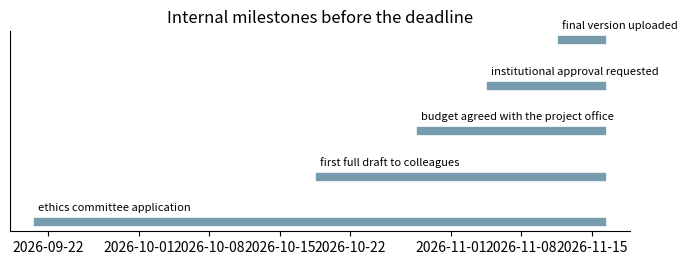

Here is the Python script that generated this plot:
# Setup: common libraries and the self-check helper used in the exercises.
import numpy as np
import matplotlib.pyplot as plt
plt.rcParams.update({"figure.dpi": 110, "axes.spines.top": False, "axes.spines.right": False})
SEED = 2026

def check(name, value, expected, tol=1e-6):
    """Compare an exercise answer with the reference value and print feedback."""
    if value is None:
        print(f"[{name}] Not attempted yet. Replace None with your answer and run the cell again.")
        return
    try:
        ok = bool(np.allclose(np.asarray(value, dtype=float), np.asarray(expected, dtype=float), atol=tol))
    except (TypeError, ValueError):
        ok = value == expected
    print(f"[{name}] " + ("Correct." if ok else "Not yet. Revisit the explanation above and try again."))

import pandas as pd
deadline = np.datetime64("2026-11-16")
STEPS = {"ethics committee application": 40, "first full draft to colleagues": 20, "budget agreed with the project office": 12,
         "institutional approval requested": 7, "final version uploaded": 2}
plan = pd.DataFrame({"step": list(STEPS), "business days before": list(STEPS.values())})
plan["date"] = [np.busday_offset(deadline, -d, roll="backward") for d in plan["business days before"]]
plan

#@title Reference solution (run this cell; open it only after trying)
def _date_reference():
    return str(np.busday_offset(deadline, -10, roll="backward"))

ten_days_before = None  # your computation
check("Exercise 1", ten_days_before, _date_reference())
fig, ax = plt.subplots(figsize=(8, 2.6))
for i, (s, d) in enumerate(zip(plan["step"], plan["date"])):
    ax.plot([d, deadline], [i, i], lw=6, color="#1D5B78", alpha=0.6); ax.text(d, i + 0.25, s, fontsize=8)
ax.set_yticks([]); ax.set_title("Internal milestones before the deadline"); plt.show()

budget = pd.DataFrame([
    ("scholarship students", "personnel", 540_000), ("researcher fees", "personnel", 180_000),
    ("GPU workstation", "equipment", 420_000), ("cloud computing", "services", 120_000),
    ("conference travel", "travel", 90_000), ("data annotation", "services", 150_000), ("consumables", "consumables", 30_000)],
    columns=["item", "category", "amount_try"])
budget.groupby("category")["amount_try"].sum().sort_values(ascending=False)

#@title Reference solution (run this cell; open it only after trying)
def _personnel_reference():
    return float(budget.loc[budget["category"] == "personnel", "amount_try"].sum() / budget["amount_try"].sum())

personnel_share = None  # your computation
check("Exercise 2", personnel_share, _personnel_reference())
